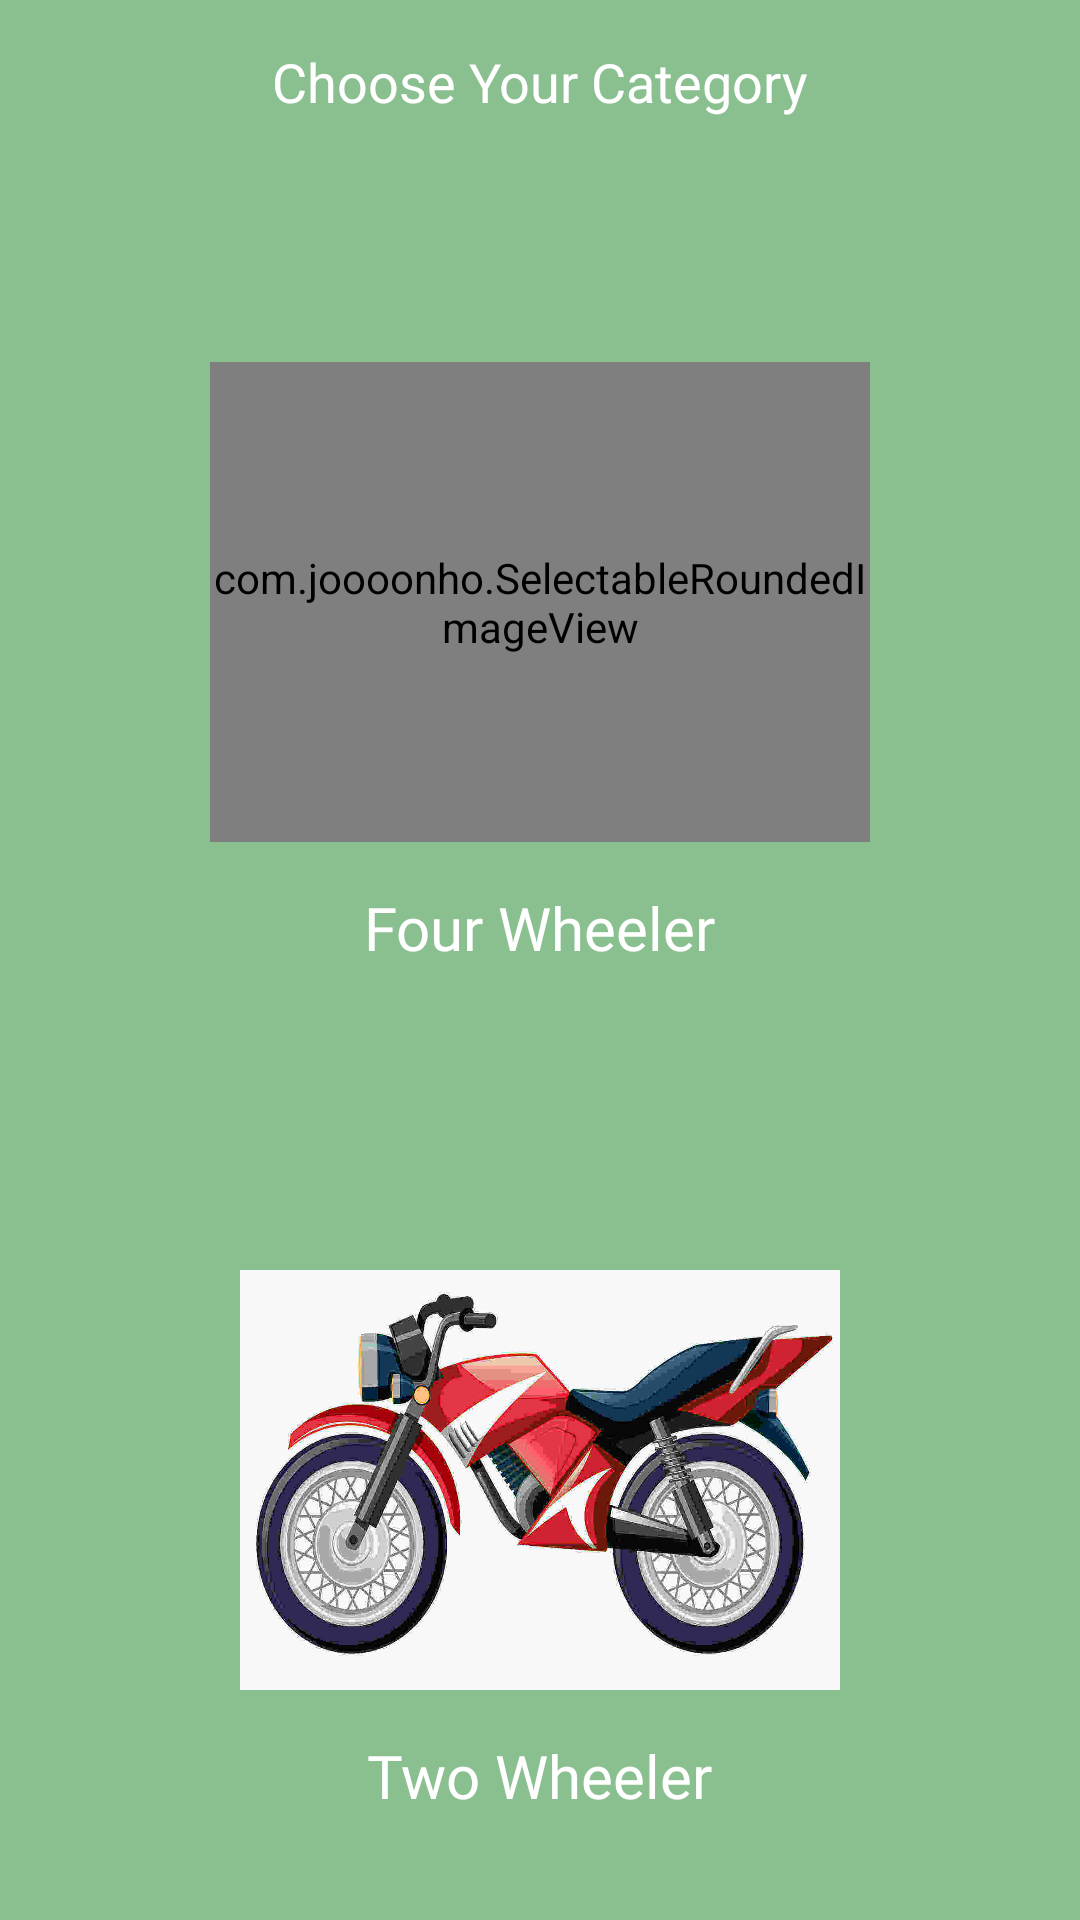

The Android layout XML behind this screen, and the referenced resources:
<!-- AndroidManifest.xml: application theme Theme.AppCompat.Light.NoActionBar -->
<!-- res/layout/activity_option.xml -->
<?xml version="1.0" encoding="utf-8"?>
<LinearLayout xmlns:android="http://schemas.android.com/apk/res/android"
    xmlns:app="http://schemas.android.com/apk/res-auto"
    xmlns:tools="http://schemas.android.com/tools"
    android:layout_width="match_parent"
    android:layout_height="match_parent"
    tools:context=".Activity.OptionActivity"
    android:orientation="vertical"
    android:background="@color/colorPrimary">

    <RelativeLayout
        android:layout_width="match_parent"
        android:layout_height="wrap_content"
        >

    <TextView
        android:layout_marginTop="10dp"
        android:layout_centerInParent="true"
        android:layout_width="wrap_content"
        android:layout_height="wrap_content"
        android:text="Choose Your Category"
        android:textColor="@color/white"
        android:textSize="18sp"
        android:padding="10dp"/>
    </RelativeLayout>

    <RelativeLayout
        android:id="@+id/carLayout"
        android:layout_gravity="center_horizontal"
        android:layout_width="300dp"
        android:layout_height="0dp"
        android:layout_weight="1">

        <com.joooonho.SelectableRoundedImageView
            app:sriv_left_top_corner_radius="30dp"
            app:sriv_right_top_corner_radius="30dp"
            android:id="@+id/img_1"
            android:layout_centerInParent="true"
            android:layout_width="220dp"
            android:layout_height="160dp"
            android:background="@drawable/car"/>

        <TextView
            android:layout_margin="15dp"
            android:textColor="@color/white"
            android:textSize="20sp"
            android:fontFamily="@font/monsterrat_regular"
            android:layout_below="@id/img_1"
            android:layout_width="wrap_content"
            android:layout_height="wrap_content"
            android:text="Four Wheeler"
            android:layout_centerHorizontal="true"/>
    </RelativeLayout>

    <RelativeLayout
        android:id="@+id/bikeLayout"
        android:layout_gravity="center_horizontal"
        android:layout_width="300dp"
        android:layout_height="0dp"
        android:layout_weight="1">

        <ImageView
            android:id="@+id/img_2"
            android:layout_centerInParent="true"
            android:layout_width="200dp"
            android:layout_height="140dp"
            android:background="@drawable/rsz_bike"/>

        <TextView
            android:layout_margin="15dp"
            android:textColor="@color/white"
            android:textSize="20sp"
            android:fontFamily="@font/monsterrat_regular"
            android:layout_below="@id/img_2"
            android:layout_width="wrap_content"
            android:layout_height="wrap_content"
            android:text="Two Wheeler"
            android:layout_centerHorizontal="true"/>
    </RelativeLayout>

</LinearLayout>
<!-- resources referenced by this layout -->
<resources>
  <color name="colorPrimary">#8AC08F</color>
  <color name="white">#fff</color>
  <!-- drawable rsz_bike: jpg bitmap (drawable, 91535 bytes) -->
</resources>
